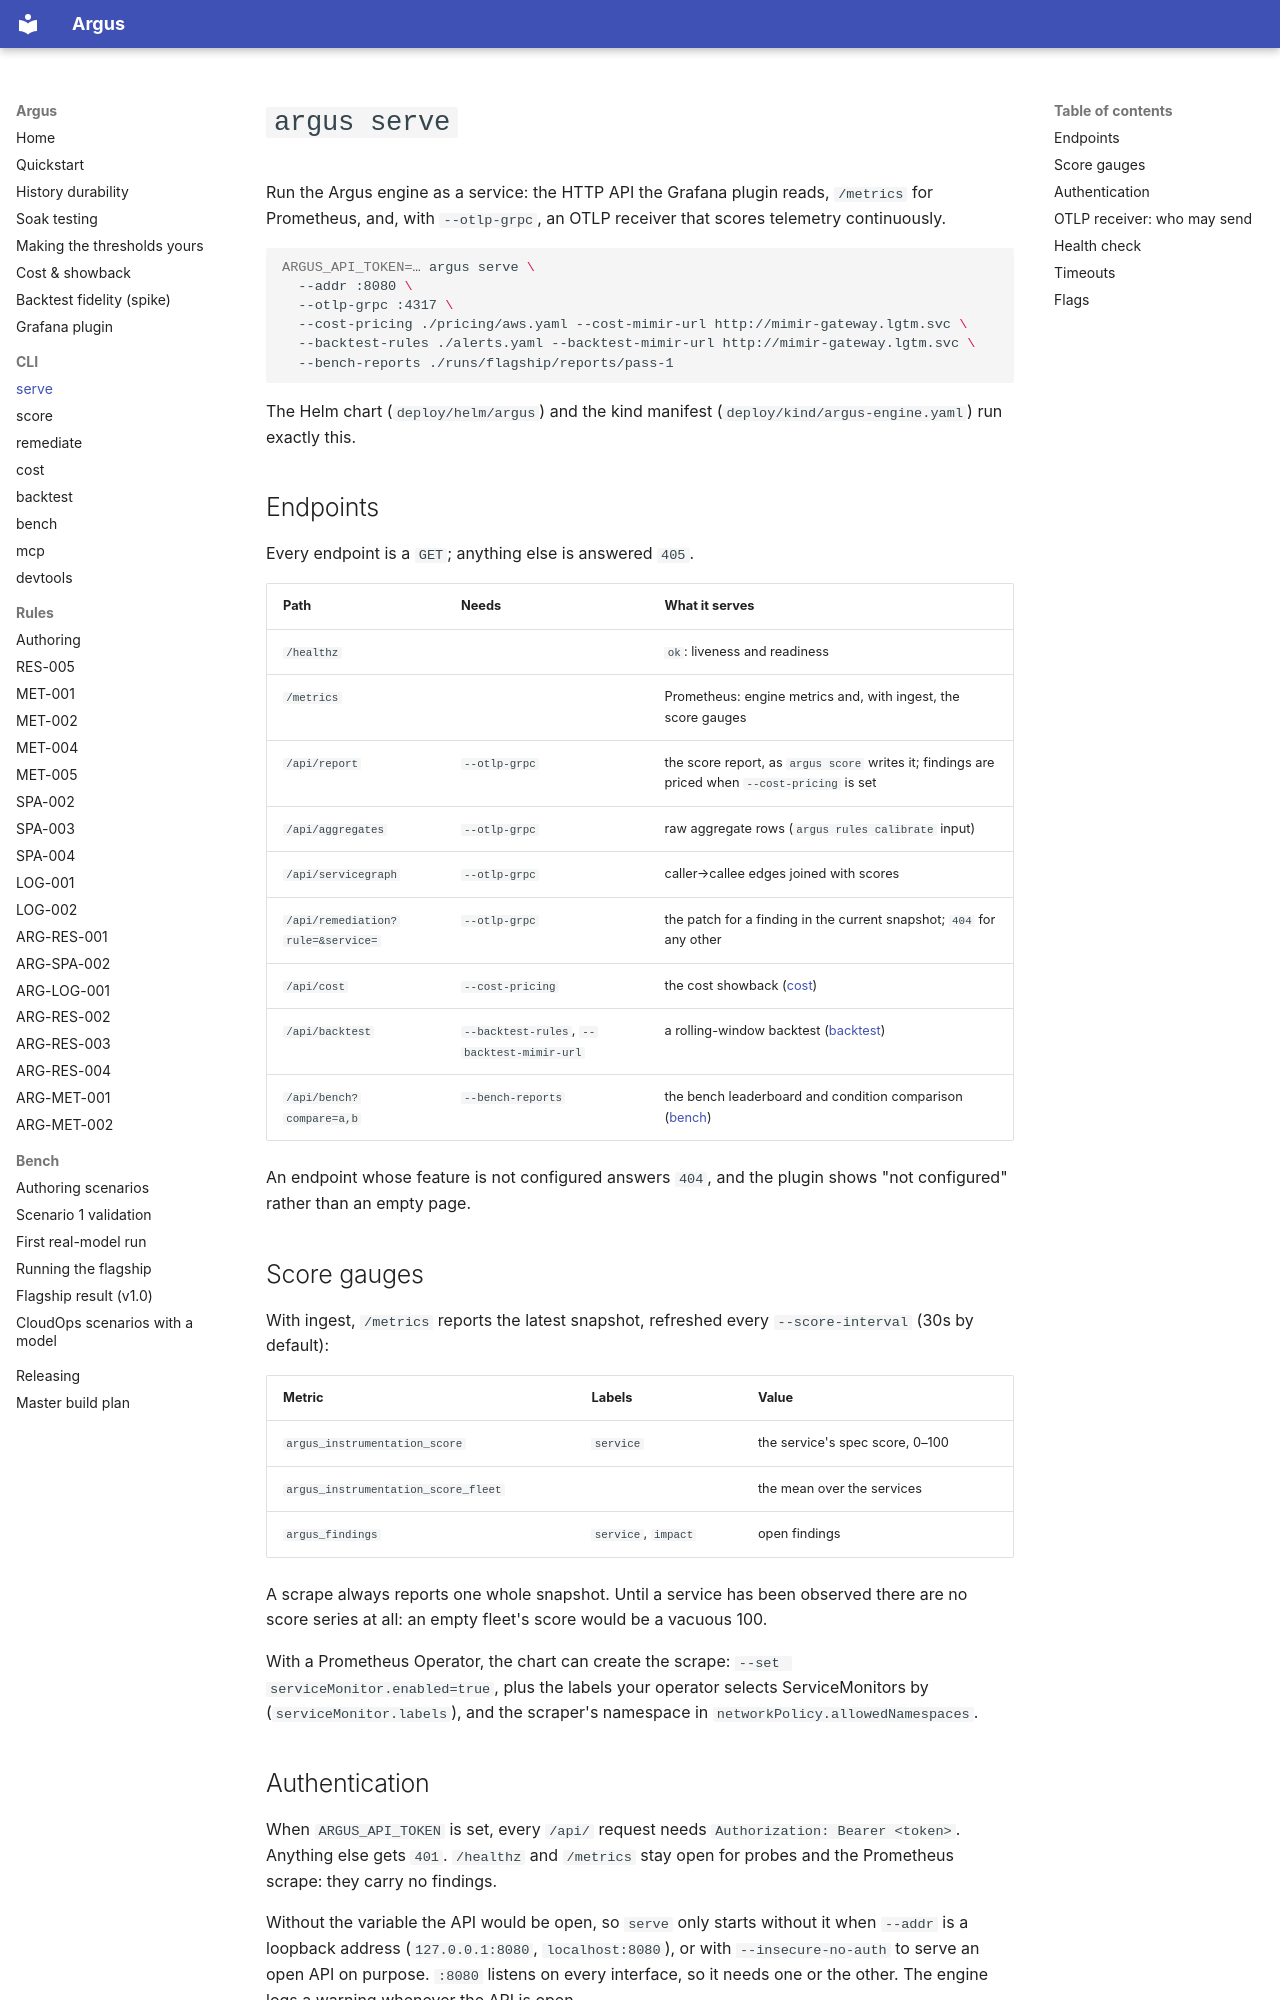

repository: tamen25/Argus · page: cli/serve/index.html · generator: mkdocs

# `argus serve`

Run the Argus engine as a service: the HTTP API the Grafana plugin reads,
`/metrics` for Prometheus, and, with `--otlp-grpc`, an OTLP receiver that
scores telemetry continuously.

```bash
ARGUS_API_TOKEN=… argus serve \
  --addr :8080 \
  --otlp-grpc :4317 \
  --cost-pricing ./pricing/aws.yaml --cost-mimir-url http://mimir-gateway.lgtm.svc \
  --backtest-rules ./alerts.yaml --backtest-mimir-url http://mimir-gateway.lgtm.svc \
  --bench-reports ./runs/flagship/reports/pass-1
```

The Helm chart (`deploy/helm/argus`) and the kind manifest
(`deploy/kind/argus-engine.yaml`) run exactly this.

## Endpoints

Every endpoint is a `GET`; anything else is answered `405`.

| Path | Needs | What it serves |
|---|---|---|
| `/healthz` | | `ok`: liveness and readiness |
| `/metrics` | | Prometheus: engine metrics and, with ingest, the score gauges |
| `/api/report` | `--otlp-grpc` | the score report, as `argus score` writes it; findings are priced when `--cost-pricing` is set |
| `/api/aggregates` | `--otlp-grpc` | raw aggregate rows (`argus rules calibrate` input) |
| `/api/servicegraph` | `--otlp-grpc` | caller→callee edges joined with scores |
| `/api/remediation?rule=&service=` | `--otlp-grpc` | the patch for a finding in the current snapshot; `404` for any other |
| `/api/cost` | `--cost-pricing` | the cost showback ([cost](cost.md)) |
| `/api/backtest` | `--backtest-rules`, `--backtest-mimir-url` | a rolling-window backtest ([backtest](backtest.md)) |
| `/api/bench?compare=a,b` | `--bench-reports` | the bench leaderboard and condition comparison ([bench](bench.md)) |

An endpoint whose feature is not configured answers `404`, and the plugin
shows "not configured" rather than an empty page.

## Score gauges

With ingest, `/metrics` reports the latest snapshot, refreshed every
`--score-interval` (30s by default):

| Metric | Labels | Value |
|---|---|---|
| `argus_instrumentation_score` | `service` | the service's spec score, 0–100 |
| `argus_instrumentation_score_fleet` | | the mean over the services |
| `argus_findings` | `service`, `impact` | open findings |

A scrape always reports one whole snapshot. Until a service has been
observed there are no score series at all: an empty fleet's score would be a
vacuous 100.

With a Prometheus Operator, the chart can create the scrape:
`--set serviceMonitor.enabled=true`, plus the labels your operator selects
ServiceMonitors by (`serviceMonitor.labels`), and the scraper's namespace in
`networkPolicy.allowedNamespaces`.
